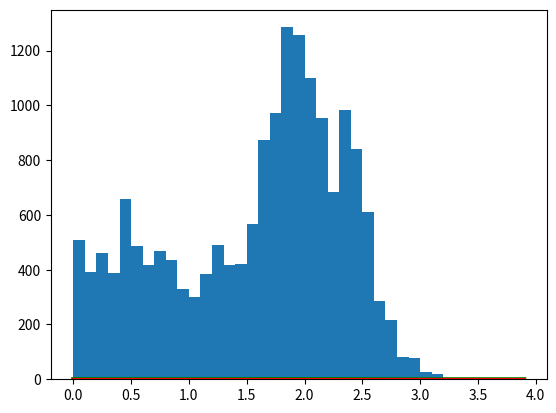

This chart was generated by the following Python code: (Note: this script raises an exception after producing the figure.)
__author__ = 'jeff'

import numpy as np
import random
# from math import sqrt
import matplotlib.pylab as plt
import math
from scipy.stats import norm


def markov():
    """马尔科夫链稳态"""
    init_array = np.array([0.21, 0.68, 0.11])
    transfer_matrix = np.array([[0.65, 0.28, 0.07],
                               [0.15, 0.67, 0.18],
                               [0.12, 0.36, 0.52]])
    restmp = init_array
    for i in range(25):
        res = np.dot(restmp, transfer_matrix)
        print(i, "\t", res)
        restmp = res


def caculate_pi(n):
    """通过蒙特卡洛算法计算圆周率"""
    inner_number = 0
    for i in range(n):
        x = random.random()
        y = random.random()
        l = x*x + y*y
        if l < 1:
            inner_number += 1

    pi = 4 * inner_number / n
    print('圆周率估计===%s' % str(pi))


def mcmc():
    mu = 3
    sigma = 10

    # 转移矩阵Q,因为是模拟数字，只有一维，所以Q是个数字(1*1)
    def q(x):
        return np.exp(-(x - mu) ** 2 / (sigma ** 2))

    # 按照转移矩阵Q生成样本
    def qsample():
        return np.random.normal(mu, sigma)

    # 目标分布函数p(x)
    def p(x):
        return 0.3 * np.exp(-(x - 0.3) ** 2) + 0.7 * np.exp(-(x - 2.) ** 2 / 0.3)

    def mcmcsample(n=20000):
        sample = np.zeros(n)
        sample[0] = 0.5  # 初始化
        for i in range(n - 1):
            qs = qsample()  # 从转移矩阵Q(x)得到样本xt
            # u = np.random.rand()  # 均匀分布
            # u = random.uniform(1, 2)
            u = random.random()
            # alpha_i_j = (p(qs) * q(sample[i])) / (p(sample[i]) * qs)  # alpha(i, j)表达式
            alpha_i_j = p(qs) / p(sample[i])  # alpha(i, j)表达式
            if alpha_i_j > 1:
                print('====')
                # continue
            if u < min(alpha_i_j, 1):
                sample[i + 1] = qs  # 接受
            else:
                sample[i + 1] = sample[i]  # 拒绝

        return sample

    x = np.arange(0, 4, 0.1)
    realdata = p(x)
    sampledata = mcmcsample()
    plt.plot(x, realdata, 'g', lw=3)  # 理想数据
    plt.plot(x, q(x), 'r')  # Q(x)转移矩阵的数据
    plt.hist(sampledata, bins=x, normed=1, fc='c')  # 采样生成的数据
    plt.show()


def mcmc2():
    def norm_dist_prob(theta):
        y = norm.pdf(theta, loc=3, scale=2)
        return y

    T = 5000
    pi = [0 for i in range(T)]
    sigma = 1
    t = 0
    while t < T - 1:
        t = t + 1
        pi_star = norm.rvs(loc=pi[t - 1], scale=sigma, size=1, random_state=None)
        alpha = min(1, (norm_dist_prob(pi_star[0]) / norm_dist_prob(pi[t - 1])))

        u = random.uniform(0, 1)
        if u < alpha:
            pi[t] = pi_star[0]
        else:
            pi[t] = pi[t - 1]

    plt.scatter(pi, norm.pdf(pi, loc=3, scale=2))
    num_bins = 50
    plt.hist(pi, num_bins, normed=1, facecolor='red', alpha=0.7)
    plt.show()


if __name__ == '__main__':
    # markov()
    # caculate_pi(1000000)
    mcmc()
    # mcmc2()